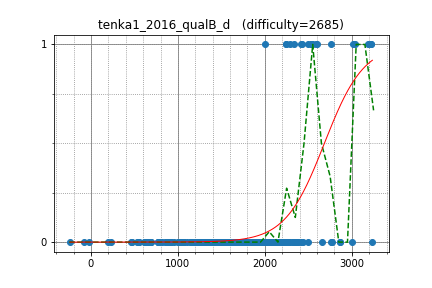

Source data for this figure (header and first rows):
anta, 3012.731832, 1
yutaka1999, 3216, 1
IH19980412, 3216, 1
latte0119, 2757, 1
math, 2527, 1
uwi, 3041, 1
camypaper, 2414, 1
satashun, 2756, 0
mamekin, 2340, 1
maroonrk, 2291, 1
natsugiri, 2537, 1
catupper, 2499, 1
DEGwer, 3185, 1
ei13333, 2005, 1
pekempey, 2429, 1
dnk, 2584, 1
climpet, 2601, 1
satos, 2547, 1
logicmachine, 2547, 1
yukim, 1870, 0
E869120, 2015, 0
rickytheta, 2243, 0
Hec, 2491, 0
tomerun, 2265, 0
yuma000, 2377, 0
koyumeishi, 2091, 0
kotamanegi, 1583, 0
torus711, 1952, 0
dohatsutsu, 2127, 0
drafear, 2346, 0
kusano, 2373, 0
tanzaku, 2273, 0
tanakh, 2326, 0
nokoTaro, 1916, 0
a2stnk, 2004, 0
paruki, 2028, 0
bigINnnner, 2201, 0
tsukasa_diary, 1851, 0
a3636tako, 2006, 0
threepipes_s, 1590, 0
j_gui0121, 1590, 0
kobae964, 2369, 0
femto16, 1912, 0
okaduki, 2125, 0
startcpp, 1939, 0
nwin, 2239, 1
potetisensei, 2239, 1
tokoharu, 2867, 0
semiexp, 2867, 0
tozangezan, 2997, 0
kzyKT, 2074, 0
palpal, 2027, 0
hs484, 2162, 0
hamko, 1868, 0
gigime, 1609, 0
SGI, 1888, 0
iica, 2291, 0
gasin, 2102, 0
sekiye, 2040, 0
sate3saku3, 2040, 0
piroz95, 2347, 0
... 241 more rows
